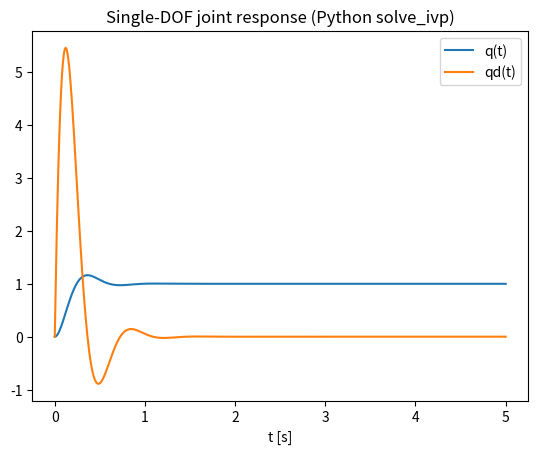

Here is the Python script that generated this plot:
import numpy as np
from scipy.integrate import solve_ivp
import matplotlib.pyplot as plt

# Joint parameters
J = 0.01   # inertia
b = 0.1    # viscous damping
k = 1.0    # stiffness

def joint_ode(t, x):
    """
    x[0] = q (angle)
    x[1] = qd (angular velocity)
    """
    q, qd = x
    # Constant step torque input
    u = 1.0
    qdd = (u - b * qd - k * q) / J
    return [qd, qdd]

# High-level integrator (Runge-Kutta) via solve_ivp
t0, tf = 0.0, 5.0
x0 = [0.0, 0.0]  # q(0) = 0, qd(0) = 0

sol = solve_ivp(joint_ode, (t0, tf), x0, max_step=0.01, dense_output=True)

t_grid = np.linspace(t0, tf, 500)
x_grid = sol.sol(t_grid)

plt.figure()
plt.plot(t_grid, x_grid[0], label="q(t)")
plt.plot(t_grid, x_grid[1], label="qd(t)")
plt.xlabel("t [s]")
plt.legend()
plt.title("Single-DOF joint response (Python solve_ivp)")
plt.show()

# From-scratch explicit Euler integrator (for concept illustration)
def euler_integrate(f, t0, tf, x0, h):
    t_values = [t0]
    x_values = [np.array(x0, dtype=float)]
    t = t0
    x = np.array(x0, dtype=float)
    while t < tf:
        dx = np.array(f(t, x))
        x = x + h * dx
        t = t + h
        t_values.append(t)
        x_values.append(x.copy())
    return np.array(t_values), np.vstack(x_values)

t_e, x_e = euler_integrate(joint_ode, 0.0, 5.0, x0, h=0.001)
      
